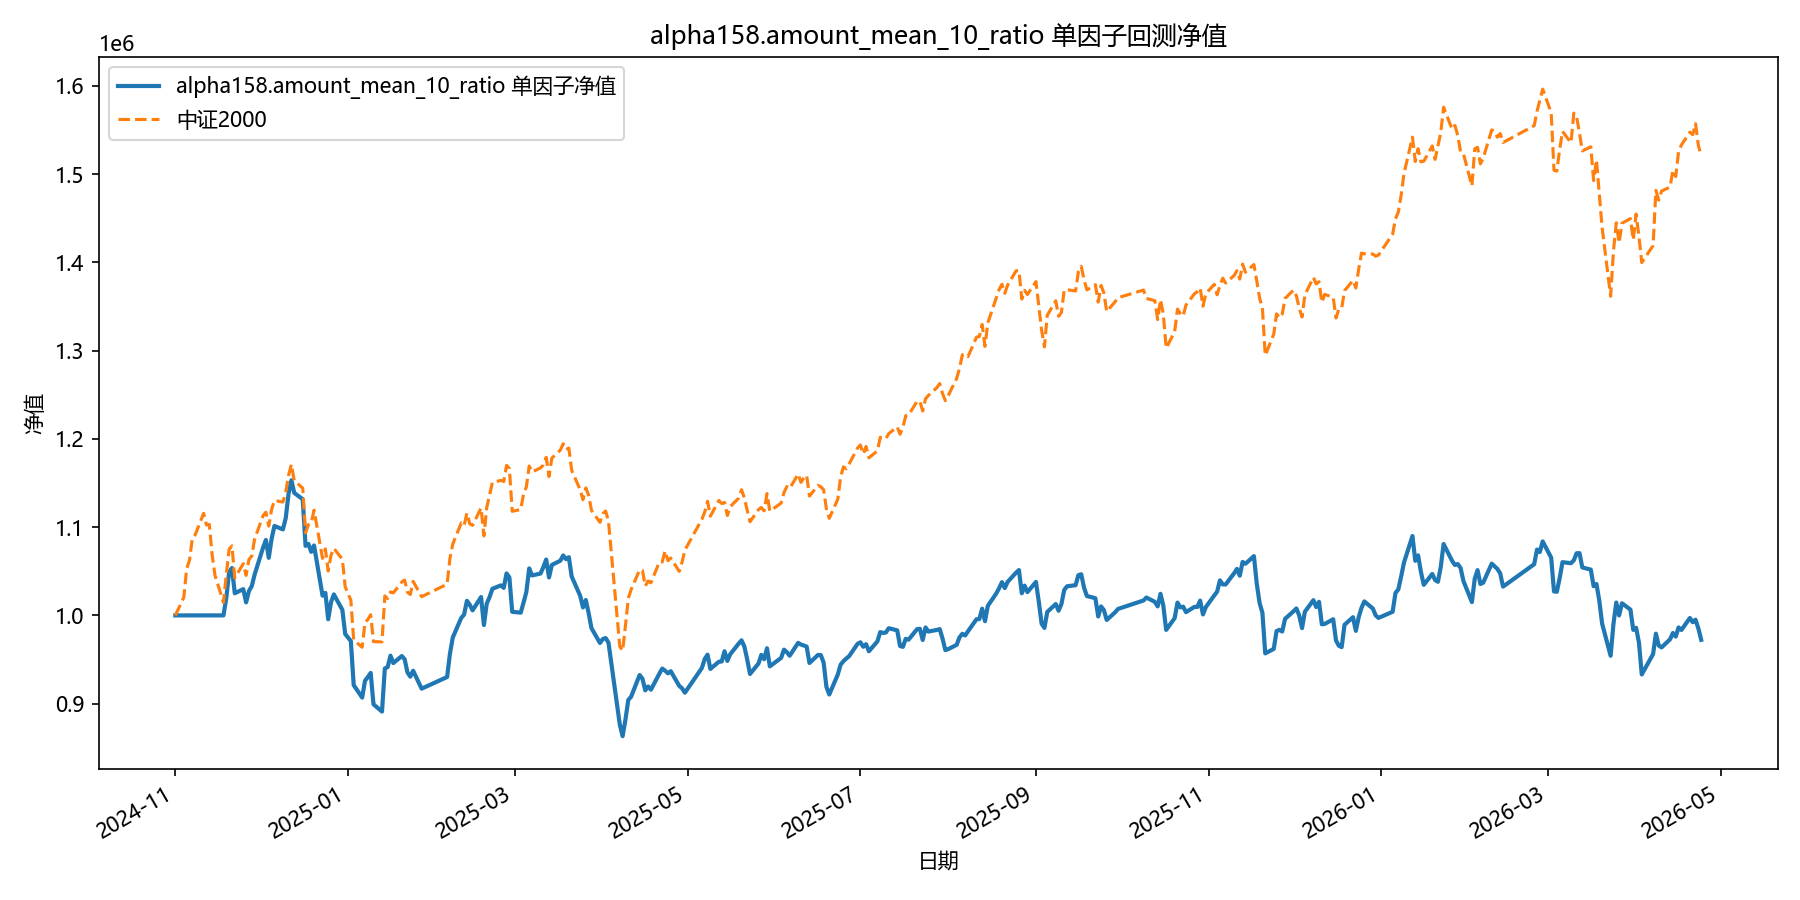

The data file committed next to this chart (first rows):
date, equity
2024-11-01, 1000000
2024-11-04, 1000000
2024-11-05, 1000000
2024-11-06, 1000000
2024-11-07, 1000000
2024-11-08, 1000000
2024-11-11, 1000000
2024-11-12, 1000000
2024-11-13, 1000000
2024-11-14, 1000000
2024-11-15, 1000000
2024-11-18, 1000000
2024-11-19, 1019598
2024-11-20, 1049053
2024-11-21, 1053719
2024-11-22, 1025079
2024-11-25, 1029778
2024-11-26, 1014720
2024-11-27, 1027604
2024-11-28, 1033199
2024-11-29, 1046200
2024-12-02, 1076927
2024-12-03, 1085482
2024-12-04, 1065227
2024-12-05, 1086550
2024-12-06, 1101348
2024-12-09, 1097449
2024-12-10, 1110212
2024-12-11, 1137961
2024-12-12, 1153074
2024-12-13, 1138808
2024-12-16, 1131572
2024-12-17, 1078793
2024-12-18, 1081086
2024-12-19, 1072021
2024-12-20, 1079256
2024-12-23, 1022365
2024-12-24, 1025519
2024-12-25, 995655
2024-12-26, 1015032
2024-12-27, 1023786
2024-12-30, 1006276
2024-12-31, 978922
2025-01-02, 970902
2025-01-03, 921041
2025-01-06, 906892
2025-01-07, 925945
2025-01-08, 930168
2025-01-09, 934824
2025-01-10, 899218
2025-01-13, 891034
2025-01-14, 939861
2025-01-15, 941455
2025-01-16, 954374
2025-01-17, 946003
2025-01-20, 953956
2025-01-21, 950328
2025-01-22, 935403
2025-01-23, 930571
2025-01-24, 937312
... 299 more rows
